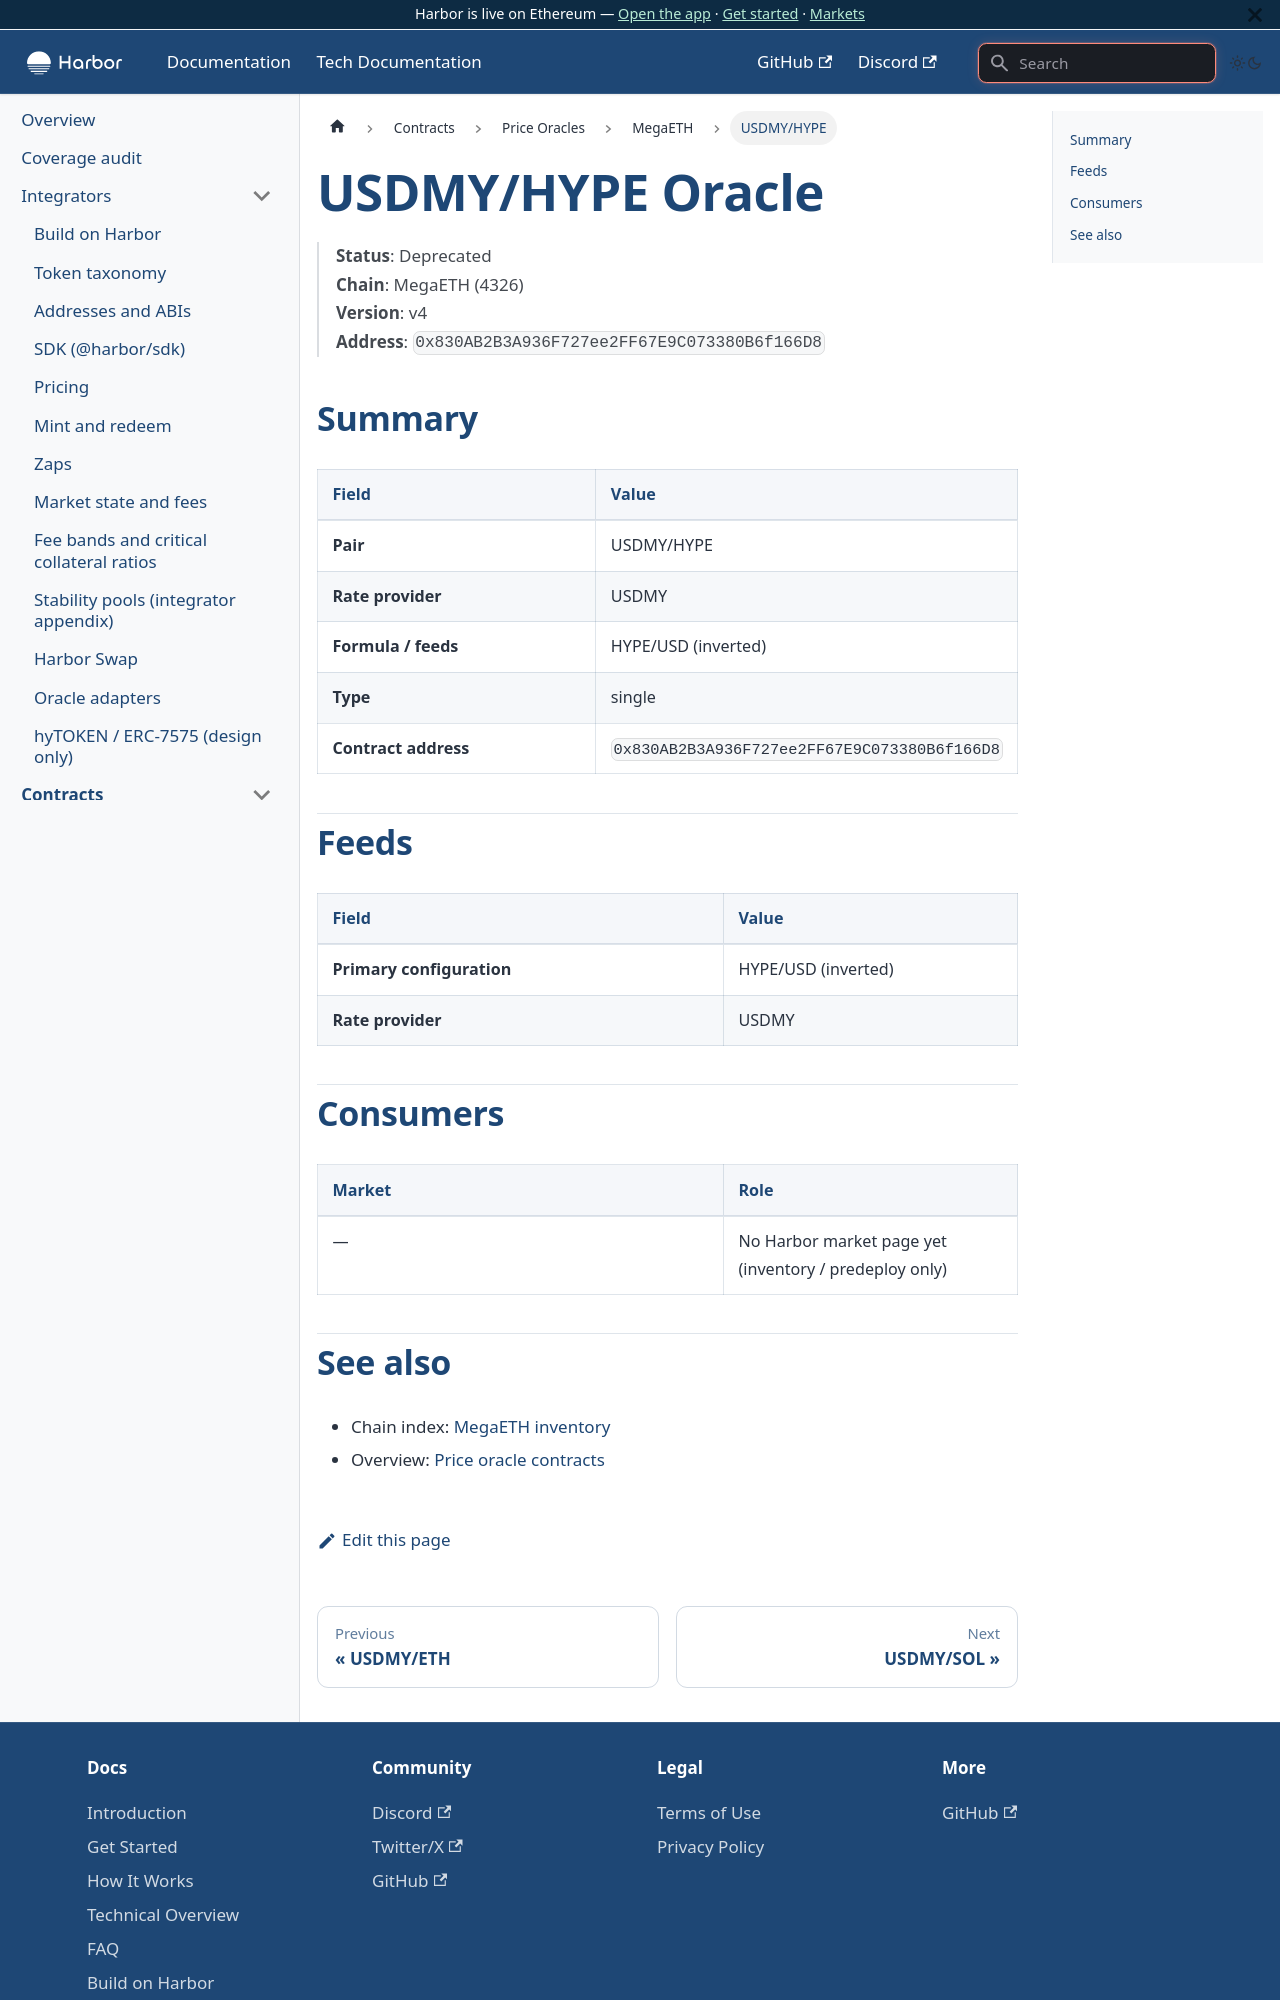

repository: baofinance/harbor-docs · page: tech-docs/contracts/price-oracles/megaeth/usdmy-hype/index.html · generator: docusaurus

# USDMY/HYPE Oracle

> **Status**: Deprecated  
> **Chain**: MegaETH (4326)  
> **Version**: v4  
> **Address**: `0x830AB2B3A936F727ee2FF67E9C073380B6f166D8`

## Summary

| Field | Value |
| ----- | ----- |
| **Pair** | USDMY/HYPE |
| **Rate provider** | USDMY |
| **Formula / feeds** | HYPE/USD (inverted) |
| **Type** | single |
| **Contract address** | `0x830AB2B3A936F727ee2FF67E9C073380B6f166D8` |

## Feeds

| Field | Value |
| ----- | ----- |
| **Primary configuration** | HYPE/USD (inverted) |
| **Rate provider** | USDMY |

## Consumers

| Market | Role |
| ------ | ---- |
| — | No Harbor market page yet (inventory / predeploy only) |
